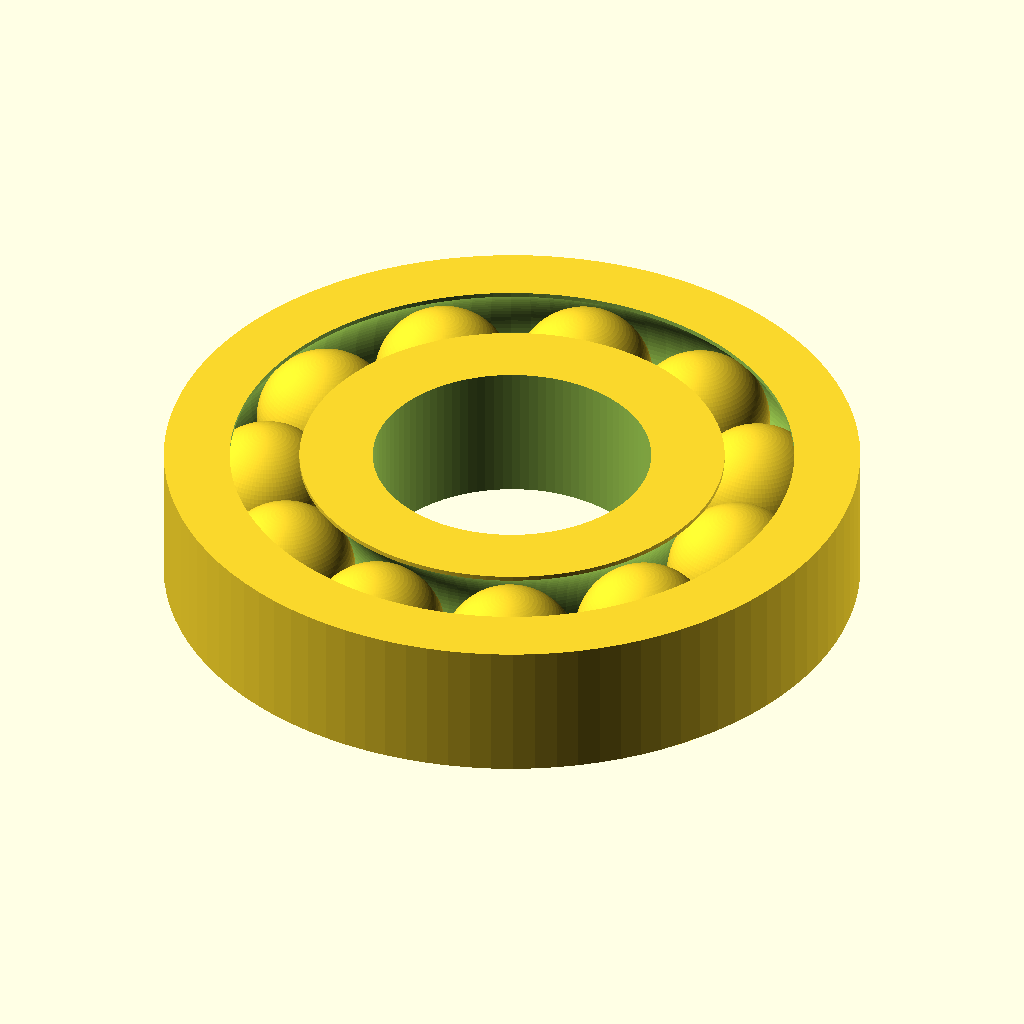
Cell 1 — every parameter at its default value.
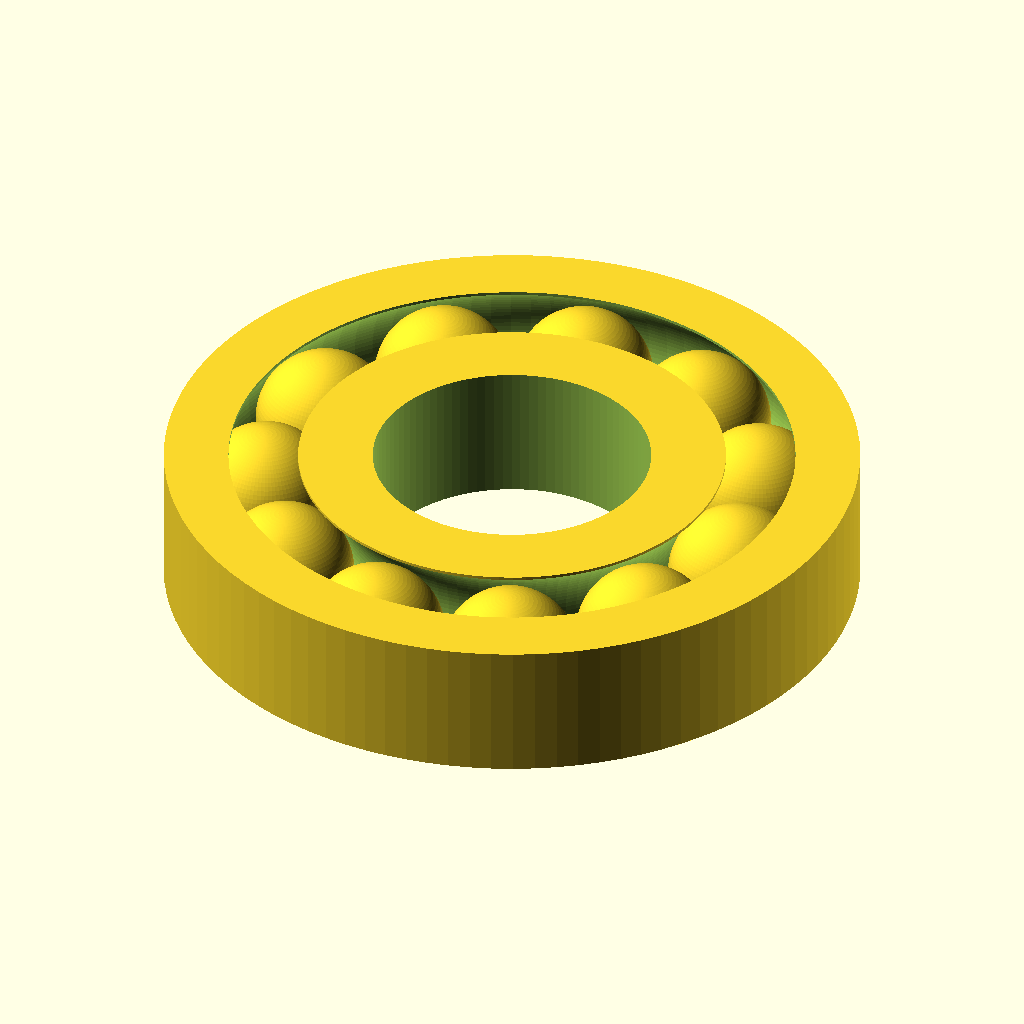
Cell 2: Bearing_Tolerance = 0.4 (everything else at default).
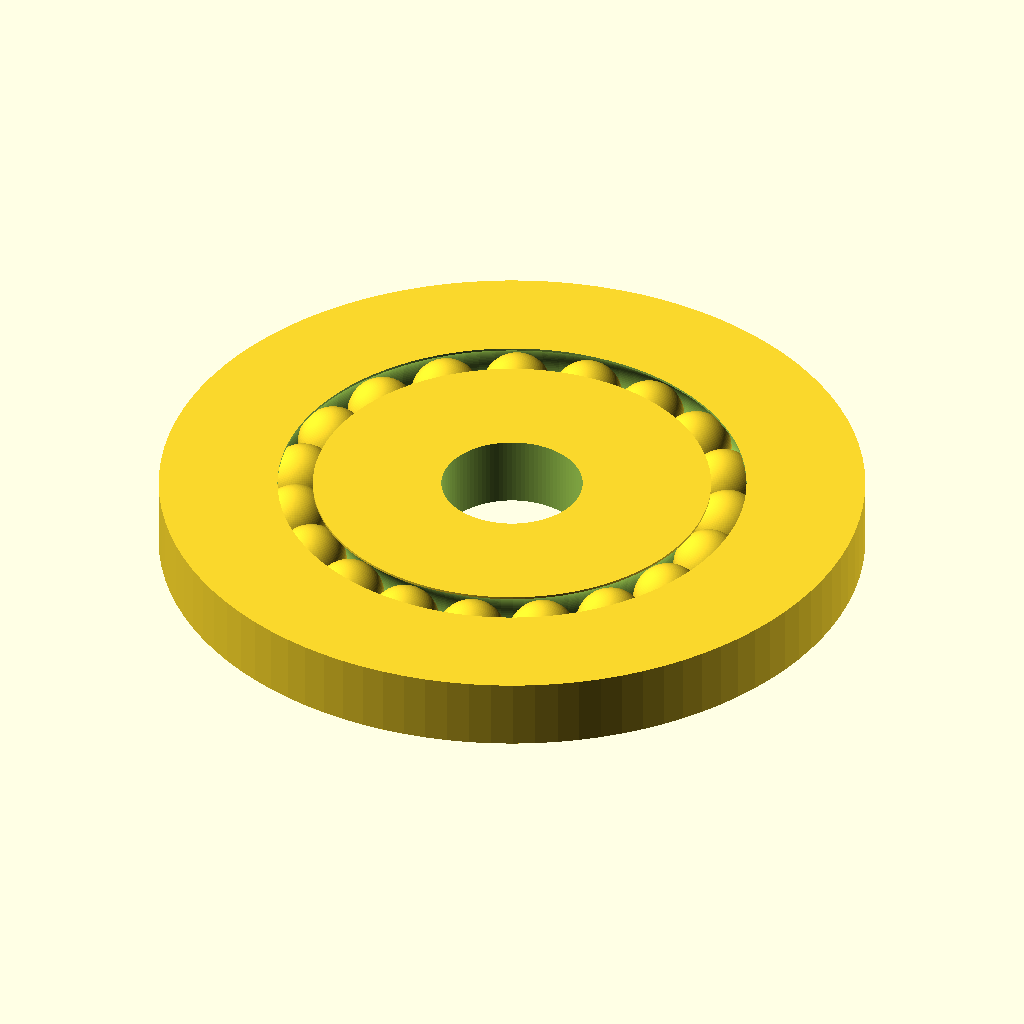
Cell 3: the same model with Outer_Diameter = 100.
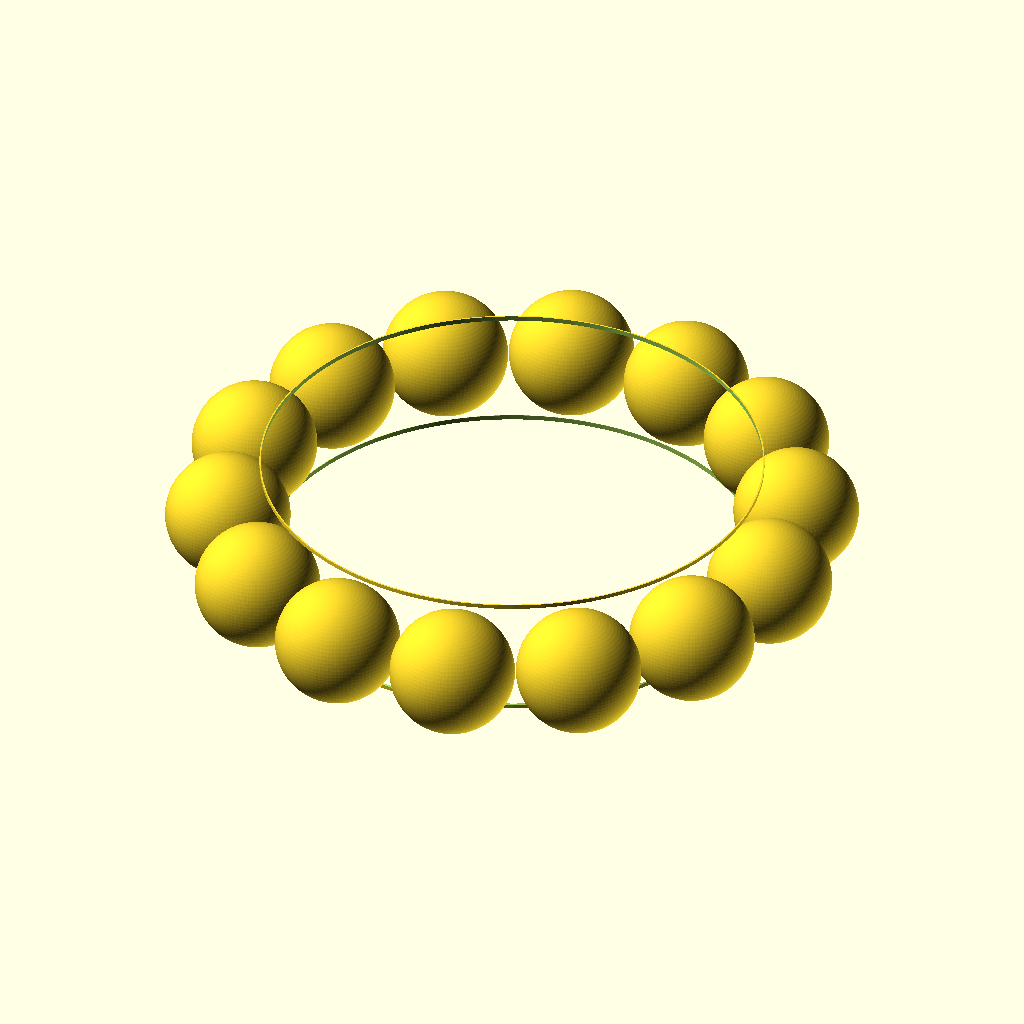
Cell 4: the same model with Hole_Diameter = 40.
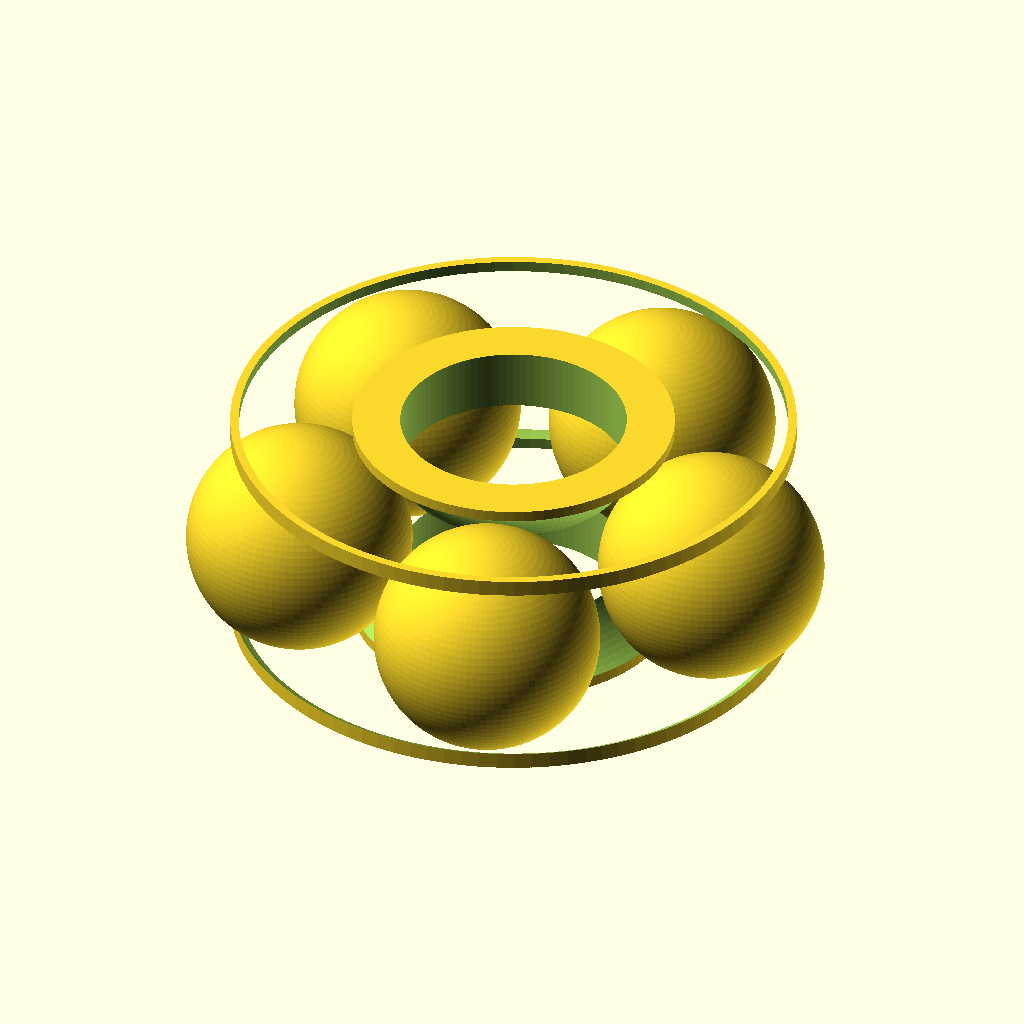
Cell 5: the same model with Thickness = 20.
All cells are drawn from the same view direction (rotation 55°, 0°, 25°, orthographic, colour scheme Cornfield), but the view is re-fitted for each cell, so position and scale can differ between cells as well as the parameter.
The OpenSCAD source (inputs/thingiverse/files/thing-909855/Bearing.scad):
$fn=100;

//Diameter of bearing
Outer_Diameter=50;
//Diameter of inner hole
Hole_Diameter=20;
//Thickness of the bearing also the diameter of the balls
Thickness=10;
//Tolerance
Bearing_Tolerance=0.3; //[0.1,0.2,0.3,0.4,0.5,0.6,0.7,0.8,0.9,1.0]


Bearing([Hole_Diameter,Outer_Diameter,Thickness], Bearing_Tolerance);
//Bearing([20,60,15], .2);

function Circumference(Diameter)=PI*Diameter;
function CircumferenceFromBalls(numberofballs,balldiameter,tolerance) = numberofballs*(balldiameter+tolerance);

function Diameter(Circumference)=Circumference/PI;


module Bearing(Size, Tolerance) {
    Inner=Size[0];
    Outer=Size[1];
    Ball=Size[2];
    
    GapPercent=.5;//Amount of bearing exposed
    RadiusLimit=.8;//mm min amount of material to leaf in rails when tring to place balls
    BallTolerance=Tolerance/2;//Tolerance can be tighter because spheres only touch at a small point.
    
    CenCenter=((Outer/2-Inner/2)/2+Inner/2)*2; //Diameter if balls placed in center
    
    MaxCenter=(Outer/2-Ball/2-RadiusLimit)*2; //Diameter if balls placed as far out as possible
    MinCenter=(Inner/2+Ball/2+RadiusLimit)*2; //Diameter if balls placed as far in as possible
    
    if (MinCenter>MaxCenter)
        echo ("Error: Bearing will not print");
    
        C=Circumference(CenCenter);//Circumference at center
        NumberOfBearings=floor(C/(Ball+Tolerance/2)); //Number of ball that can fit at center
        
        CMin=CircumferenceFromBalls(NumberOfBearings,Ball,BallTolerance);
        CMax=CircumferenceFromBalls(NumberOfBearings+1,Ball,BallTolerance);
        
      MinCalcCenter=Diameter(CMin);//2*CMin/(2*PI);
      MaxCalcCenter=Diameter(CMax);//2*CMax/(2*PI);
        
      //Center = (MaxCalcCenter>MaxCenter) ? MaxCalcCenter : Center;  
        CUse=(C-CMin<CMax-C)?CMin:CMax;
        Bearings=(C-CMin<CMax-C)?NumberOfBearings:NumberOfBearings+1;
        echo("C:",C,"CMin:",CMin,"CMax:",CMax,"CUse:",CUse,"Bearings:",Bearings);
      //Center = (MinCalcCenter>MinCenter) ? MinCalcCenter : (MaxCalcCenter<MaxCenter) ? MaxCenter: CenCenter; 
            
    //Center=Diameter(CUse);
    Center=(Diameter(CUse)>MaxCenter)?MaxCalcCenter:(Diameter(CUse)<MinCenter)?MinCenter:Diameter(CUse);
    
    echo("MinCenter:",MinCenter,"CenCenter:",CenCenter,"MaxCenter:",MaxCenter,"Diameter(CUse)",Diameter(CUse),"Center:",Center);
    
    difference() {
    cylinder(d=Outer,h=Ball);
    translate([0,0,-1]) cylinder(d=Inner,h=Ball+2);
    
    //difference() {    
    //translate([-4,-8,.5])
    //rotate([90,0,0])
    //linear_extrude(height=Ball)
    //text(text=str(Tolerance),size=Ball-1);    
    //cylinder(d=Outer-.8,h=Ball);  
    //}
    
    difference() {
       translate([0,0,-1]) cylinder(d=Center+Ball*GapPercent,h=Ball+2);  
      translate([0,0,-2]) cylinder(d=Center-Ball*GapPercent,h=Ball+4);
    
    }
        
        translate([0,0,Ball/2])
            rotate_extrude() {
            translate([Center/2,0,0]) circle(d=Ball+Tolerance*2);
        }
           
        }
        Degrees=360/Bearings;
    for(i=[0:Bearings]) {
        
        rotate([0,0,Degrees*i]) translate([Center/2,0,Ball/2]) sphere(d=Ball);
        
    }
        
}
Parameter table extracted from the source (name, type, default, range or options):
Outer_Diameter: number, default 50
Hole_Diameter: number, default 20
Thickness: number, default 10
Bearing_Tolerance: number, default 0.3, options 0.1, 0.2, 0.3, 0.4, 0.5, 0.6, 0.7, 0.8, 0.9, 1
